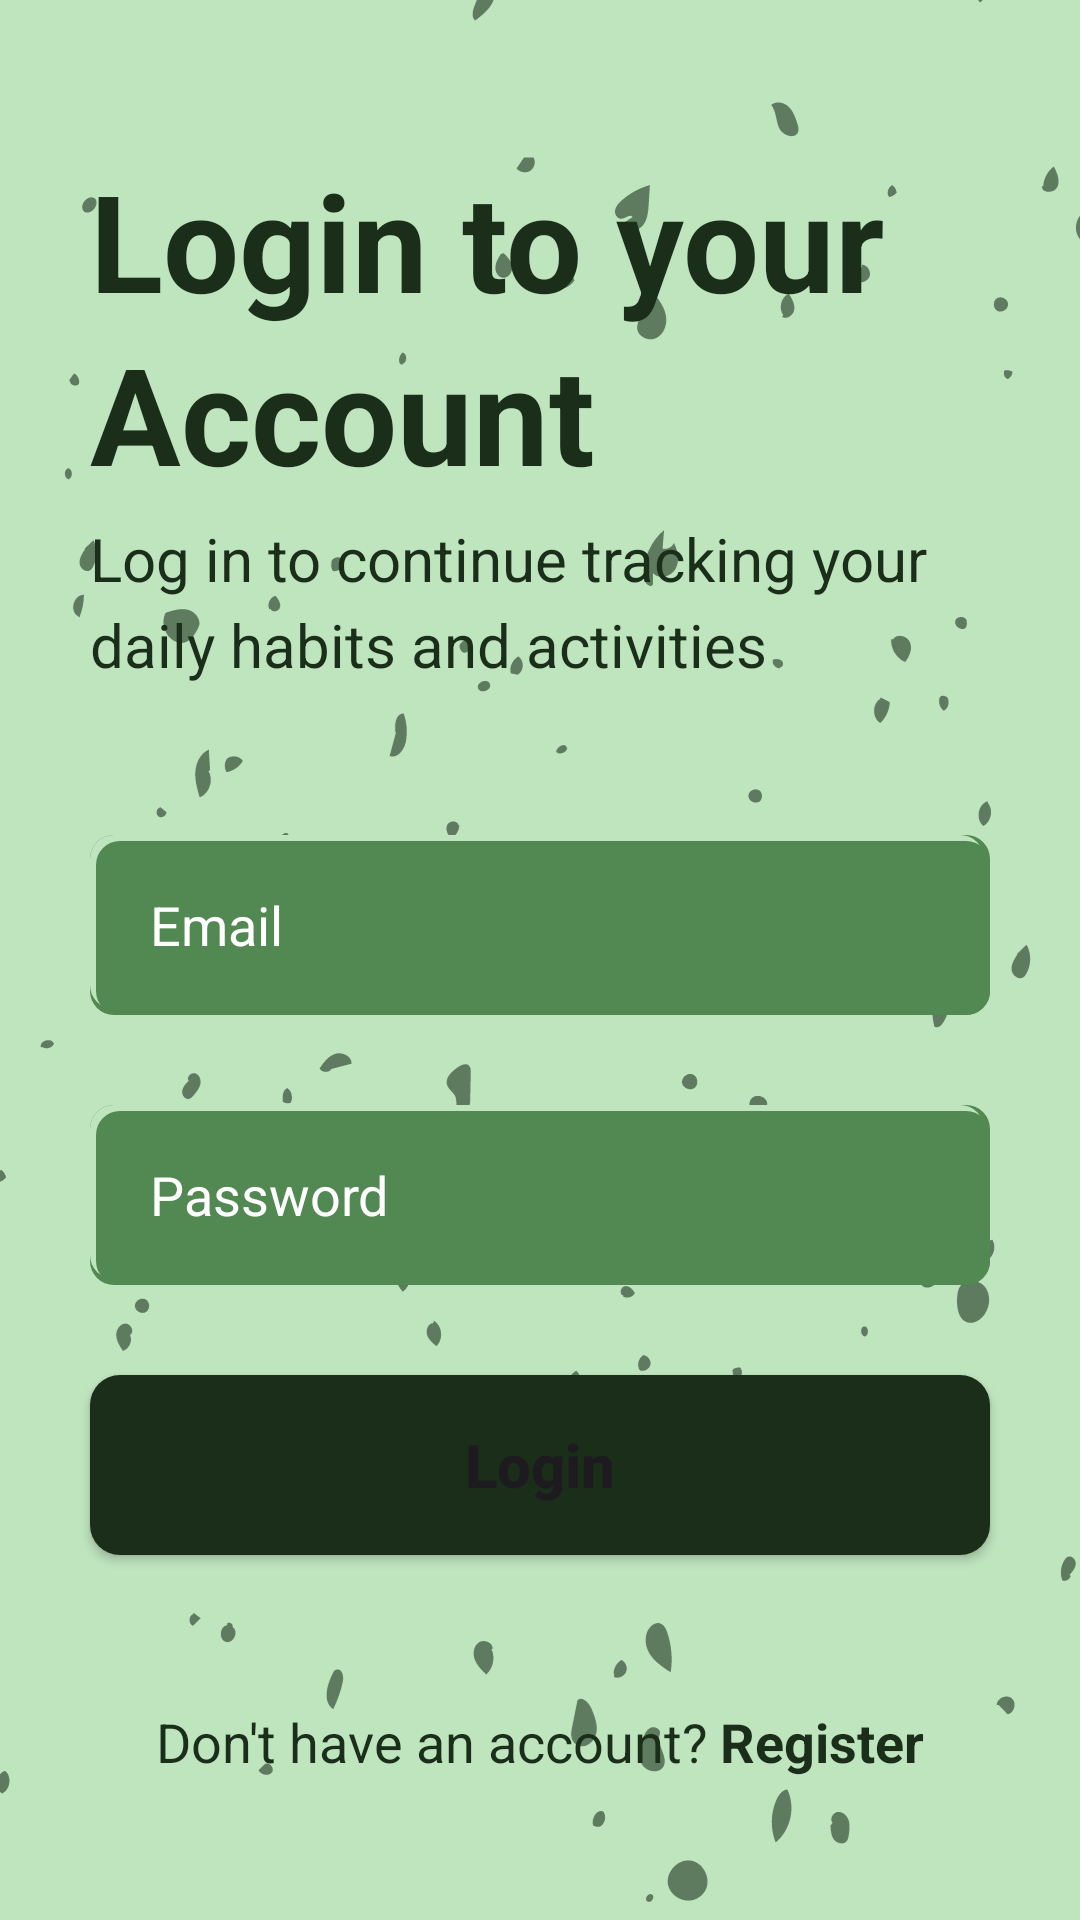

Here is an Android app screen rendered from its layout file. Give the layout XML and the strings, colors and styles it references.
<!-- AndroidManifest.xml: application theme Theme.HabitualNoteTaker -->
<!-- res/layout/activity_login.xml -->
<?xml version="1.0" encoding="utf-8"?>
<RelativeLayout xmlns:android="http://schemas.android.com/apk/res/android"
    xmlns:app="http://schemas.android.com/apk/res-auto"
    xmlns:tools="http://schemas.android.com/tools"
    android:layout_width="match_parent"
    android:layout_height="match_parent"
    android:background="@drawable/background_login_register"
    tools:context=".LoginActivity">

    <TextView
        android:id="@+id/register_header_title_text_view"
        android:layout_width="match_parent"
        android:layout_height="wrap_content"
        android:layout_marginStart="30dp"
        android:layout_marginTop="50dp"
        android:layout_marginEnd="30dp"
        android:lineSpacingExtra="5dp"
        android:text="@string/login_to_your_account"
        android:textColor="@color/dark_green"
        android:textSize="45sp"
        android:textStyle="bold" />

    <TextView
        android:id="@+id/login_sub_header_text_view"
        android:layout_width="match_parent"
        android:layout_height="wrap_content"
        android:layout_below="@+id/register_header_title_text_view"
        android:layout_marginStart="30dp"
        android:layout_marginTop="5dp"
        android:layout_marginEnd="30dp"
        android:lineSpacingExtra="5dp"
        android:text="@string/login_sub_heading_text"
        android:textColor="@color/dark_green"
        android:textSize="20sp" />

    <EditText
        android:id="@+id/login_email_edit_text"
        android:layout_width="match_parent"
        android:layout_height="60dp"
        android:layout_below="@id/login_sub_header_text_view"
        android:layout_marginStart="30dp"
        android:layout_marginTop="50dp"
        android:layout_marginEnd="30dp"
        android:background="@drawable/layout_edit_text_modify"
        android:drawableStart="@drawable/outline_mail_24"
        android:drawablePadding="8dp"
        android:hint="@string/email"
        android:paddingStart="20dp"
        android:textColor="@color/white"
        android:textColorHint="@color/white"
        tools:ignore="Autofill,LabelFor,RtlSymmetry,TextContrastCheck,TextFields,VisualLintTextFieldSize,DuplicateSpeakableTextCheck" />

    <EditText
        android:id="@+id/login_password_edit_text"
        android:layout_width="match_parent"
        android:layout_height="60dp"
        android:layout_below="@id/login_email_edit_text"
        android:layout_marginStart="30dp"
        android:layout_marginTop="30dp"
        android:layout_marginEnd="30dp"
        android:background="@drawable/layout_edit_text_modify"
        android:drawableStart="@drawable/outline_password_24"
        android:drawablePadding="8dp"
        android:hint="@string/password"
        android:paddingStart="20dp"
        android:textColor="@color/white"
        android:textColorHint="@color/white"
        tools:ignore="Autofill,LabelFor,RtlSymmetry,TextContrastCheck,TextFields,VisualLintTextFieldSize" />

    <Button
        android:id="@+id/login_button"
        android:layout_width="match_parent"
        android:layout_height="60dp"
        android:layout_marginStart="30dp"
        android:layout_marginTop="30dp"
        android:layout_marginEnd="30dp"
        android:background="@drawable/layout_button_background"
        android:layout_below="@id/login_password_edit_text"
        android:text="@string/login"
        android:textAllCaps="false"
        android:textSize="20sp"
        android:textStyle="bold"
        app:backgroundTint="@null"
        tools:ignore="VisualLintButtonSize" />

    <LinearLayout
        android:layout_width="match_parent"
        android:layout_height="wrap_content"
        android:layout_below="@+id/login_button"
        android:layout_marginTop="50dp"
        android:gravity="center"
        android:orientation="horizontal">

        <TextView
            android:layout_width="wrap_content"
            android:layout_height="wrap_content"
            android:text="@string/don_t_have_an_account"
            android:textColor="@color/dark_green"
            android:textSize="18sp" />

        <TextView
            android:id="@+id/login_register_text_view"
            android:layout_width="wrap_content"
            android:layout_height="wrap_content"
            android:layout_marginStart="4dp"
            android:clickable="true"
            android:text="@string/register"
            android:textColor="@color/dark_green"
            android:textSize="18sp"
            android:textStyle="bold"
            tools:ignore="KeyboardInaccessibleWidget,TouchTargetSizeCheck" />
    </LinearLayout>
</RelativeLayout>
<!-- resources referenced by this layout -->
<resources>
  <color name="dark_green">#1A2E1A</color>
  <color name="white">#FFFFFFFF</color>
  <!-- drawable background_login_register: png bitmap (drawable-v24, 72107 bytes) -->
  <!-- drawable layout_button_background (drawable) -->
  <?xml version="1.0" encoding="utf-8"?>
  <selector xmlns:android="http://schemas.android.com/apk/res/android">
      
      <item android:state_pressed="true">
          <shape>
              <gradient
                  android:startColor="#465946"
                  android:endColor="#465946"
              android:angle="90" />
              <corners android:radius="10dp" />
          </shape>
      </item>
  
      
      <item android:state_focused="true">
          <shape>
              <gradient
                  android:startColor="#465946"
                  android:endColor="#465946"
              android:angle="90" />
              <corners android:radius="10dp" />
          </shape>
      </item>
  
      
      <item>
          <shape>
              <gradient
                  android:startColor="#1A2E1A"
                  android:endColor="#1A2E1A"
                  android:angle="90" />
              <corners android:radius="10dp" />
          </shape>
      </item>
  </selector>
  <!-- drawable layout_edit_text_modify (drawable) -->
  <?xml version="1.0" encoding="utf-8"?>
  <layer-list xmlns:android="http://schemas.android.com/apk/res/android">
  
      
      <item>
          <shape android:shape="rectangle">
              <solid android:color="#528852" /> 
              <corners android:radius="8dp" /> 
          </shape>
      </item>
  
      
      <item android:right="2dp" android:bottom="2dp">
          <shape android:shape="rectangle">
              <solid android:color="#BFE5BF" /> 
              <corners android:radius="8dp" /> 
          </shape>
      </item>
  
      
      <item android:left="2dp" android:top="2dp">
          <shape android:shape="rectangle">
              <solid android:color="#528852" /> 
              <corners android:radius="8dp" /> 
          </shape>
      </item>
  
  </layer-list>
  <string name="don_t_have_an_account">Don\'t have an account?</string>
  <string name="email">Email</string>
  <string name="login">Login</string>
  <string name="login_sub_heading_text">Log in to continue tracking your daily habits and activities</string>
  <string name="login_to_your_account">Login to your Account</string>
  <string name="password">Password</string>
  <string name="register">Register</string>
  <style name="Theme.HabitualNoteTaker" parent="Base.Theme.HabitualNoteTaker" />
  <style name="Base.Theme.HabitualNoteTaker" parent="Theme.Material3.DayNight.NoActionBar">
          
          
      </style>
</resources>
